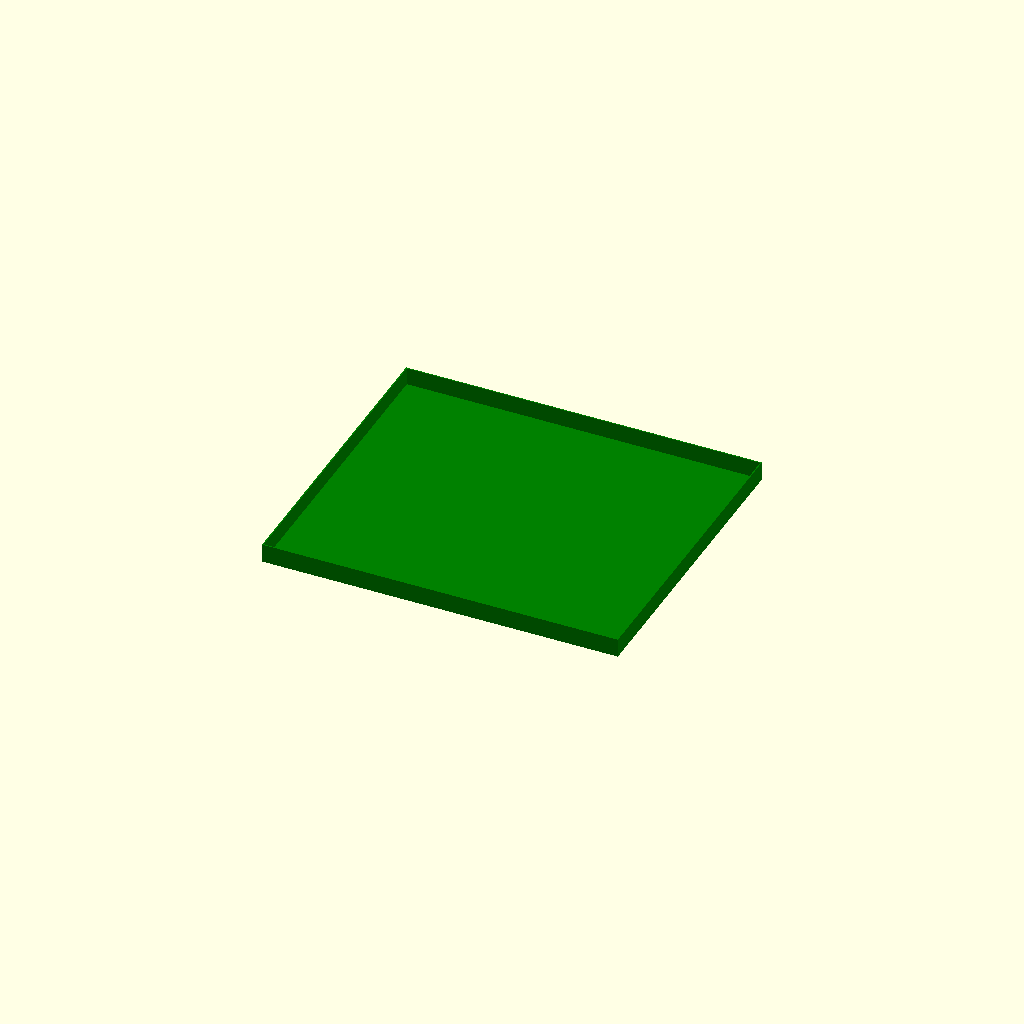
Cell 1: the model at its default parameters.
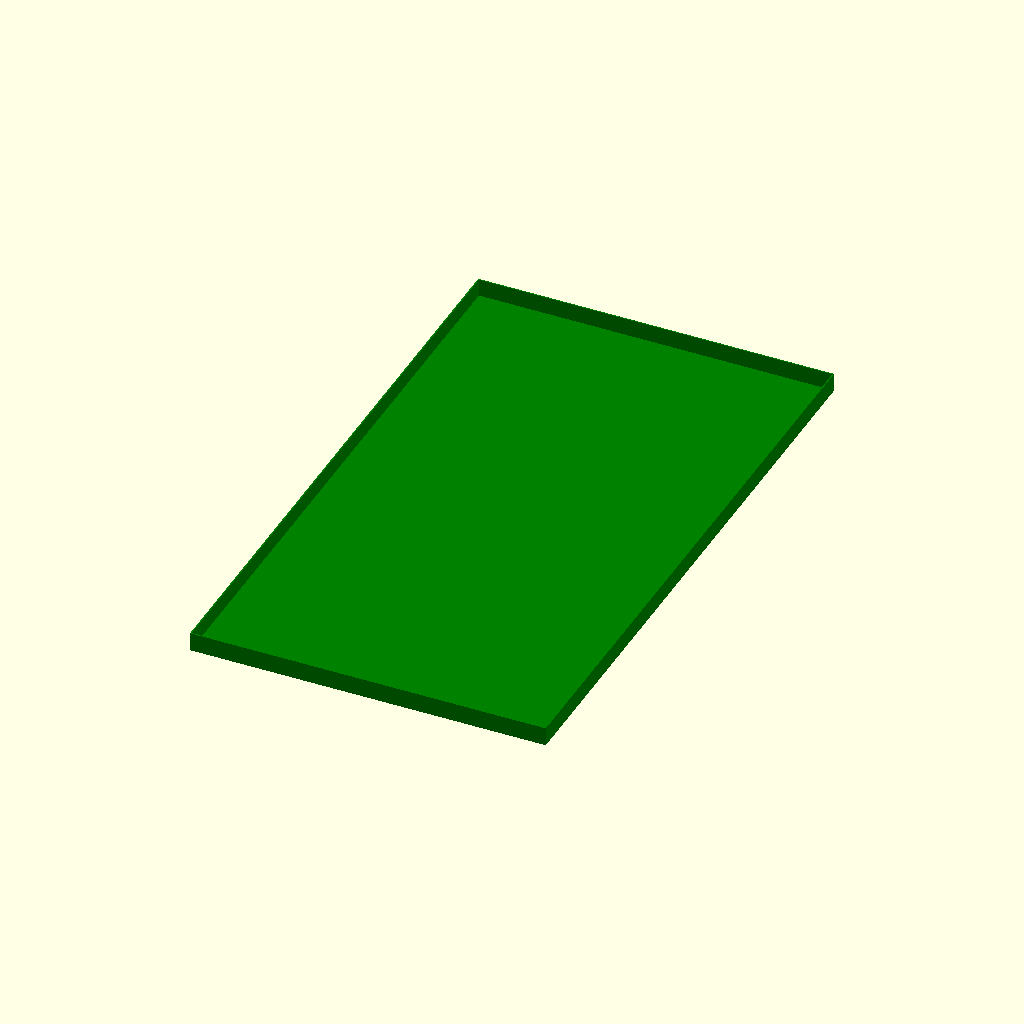
Cell 2 — default_pan_depth set to 53, the other parameters unchanged.
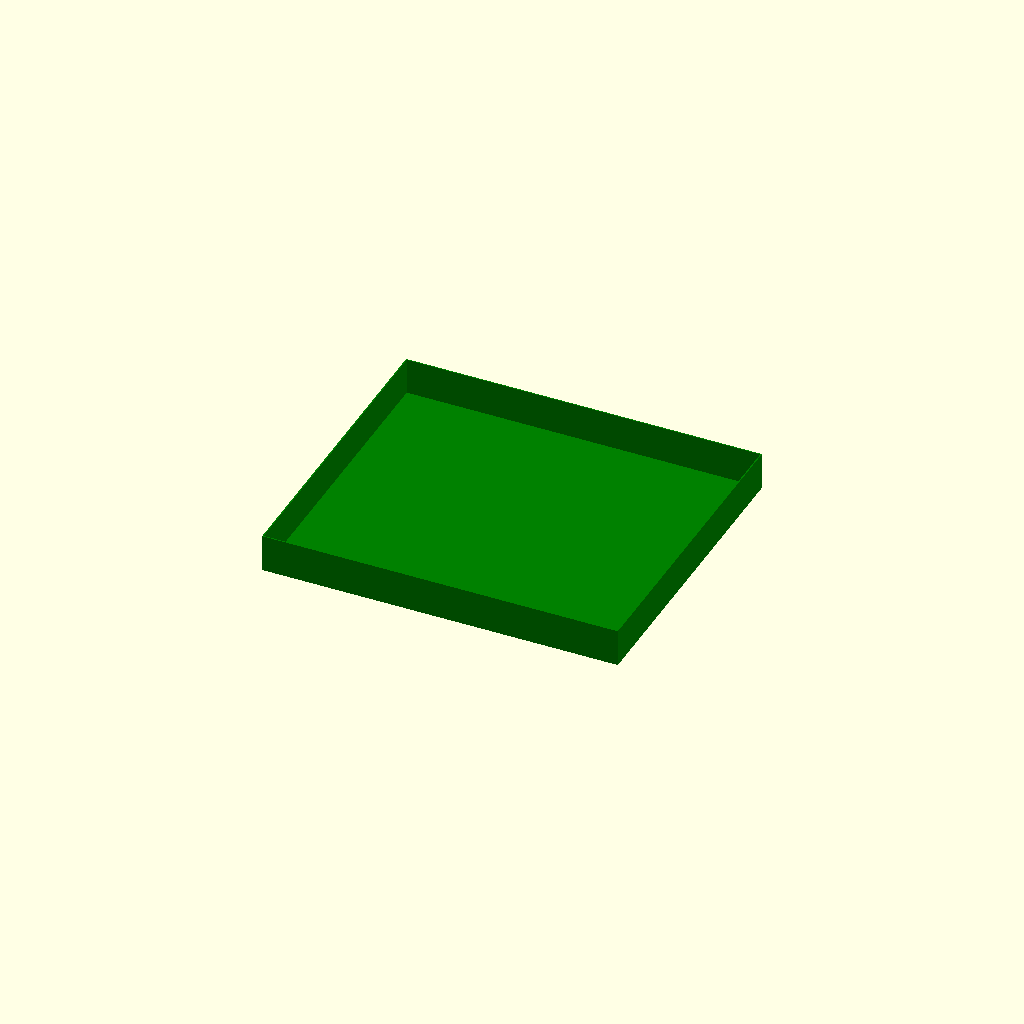
Cell 3: pan_shoulder_h = 3.2 (everything else at default).
One fixed orthographic camera (rotation 55°, 0°, 25°; colour scheme Cornfield) for every cell.
OpenSCAD source file 230614-openSCAD-stuff/kitchencabinet/bottompan.scad:
default_pan_width = 29.5+1;
default_pan_depth = 26.5;

pan_shoulder_h = 1.6;
pan_metal_t = 0.1;

module bottom_pan(
    pan_width = default_pan_width,
    pan_depth = default_pan_depth)
{
    translate([0,0,0]) 
    {
        color("green")
        difference() 
        {
            cube ([pan_width, 
                pan_depth, pan_shoulder_h], 
                    center = true);
            
            union()
            {    
                translate([0,0,pan_metal_t])
                cube ([pan_width-2*pan_metal_t, 
                    pan_depth-2*pan_metal_t,
                    pan_shoulder_h], 
                    center = true);
                translate([-pan_width/2+1,-pan_depth/2+1,0])
                cylinder(h = pan_shoulder_h+0.2, d = 1.2, $fn=20, center=true);
            }
        }
    }
}

bottom_pan();
Customizer parameters (derived from the source; name, type, default, range or options):
default_pan_depth: number, default 26.5
pan_shoulder_h: number, default 1.6
pan_metal_t: number, default 0.1
